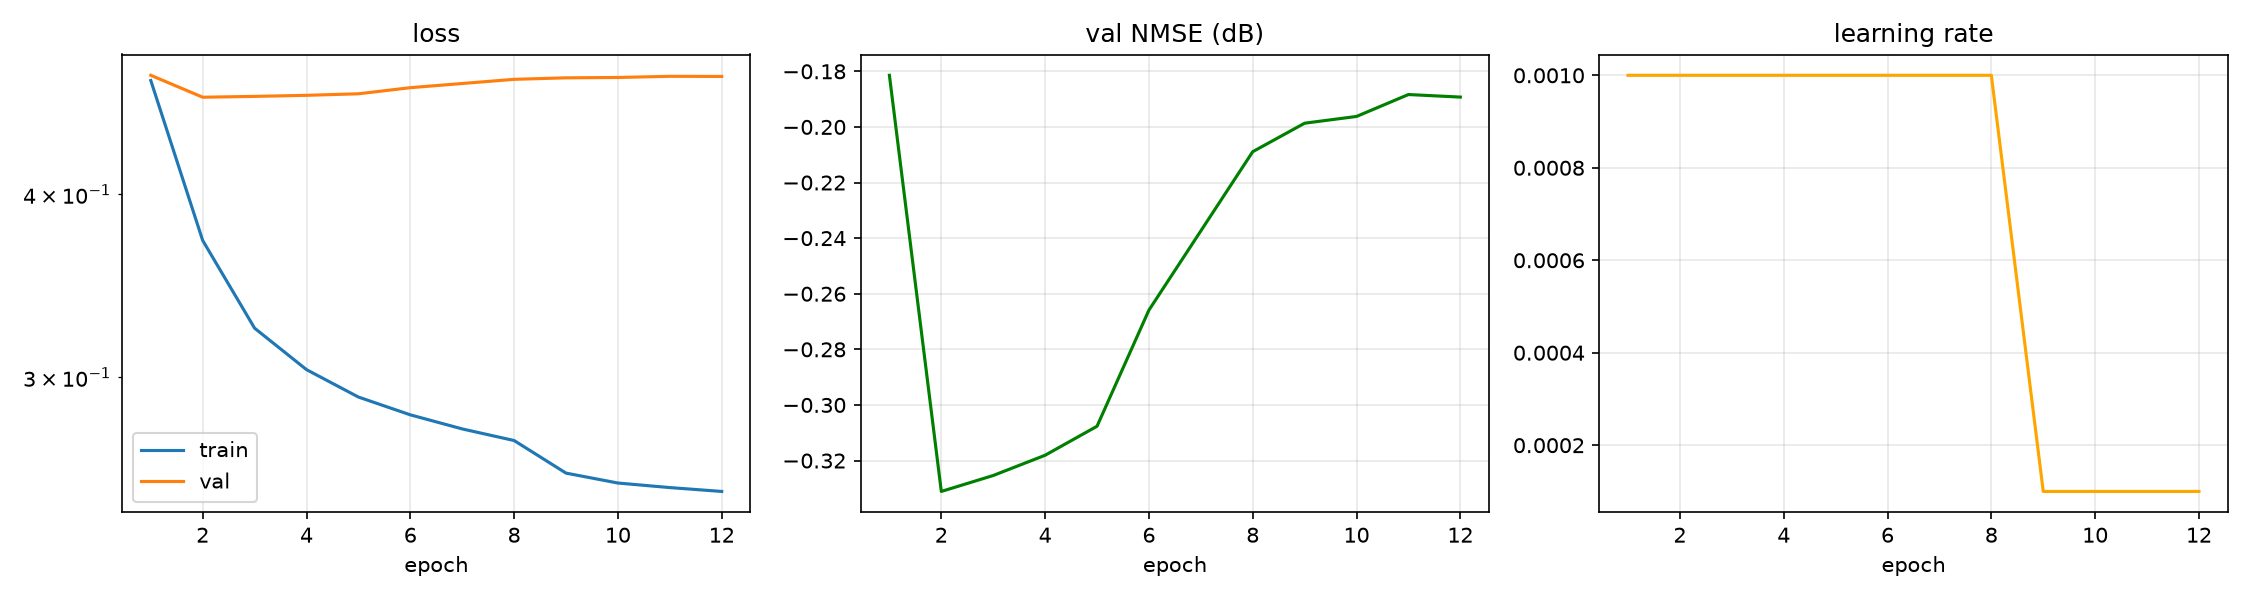

The data file committed next to this chart (first rows):
epoch, time, train_loss, val_loss, val_nmse_db, lr
1, 1.13, 0.4785, 0.4824, -0.181, 1.000e-03
2, 2.02, 0.3721, 0.4661, -0.331, 1.000e-03
3, 2.98, 0.3242, 0.4667, -0.325, 1.000e-03
4, 4.08, 0.3037, 0.4675, -0.318, 1.000e-03
5, 4.96, 0.2909, 0.4686, -0.308, 1.000e-03
6, 6.05, 0.2829, 0.4731, -0.266, 1.000e-03
7, 6.96, 0.2767, 0.4762, -0.237, 1.000e-03
8, 7.86, 0.2717, 0.4794, -0.209, 1.000e-03
9, 8.73, 0.2581, 0.4805, -0.199, 1.000e-04
10, 9.60, 0.2541, 0.4808, -0.196, 1.000e-04
11, 10.49, 0.2523, 0.4817, -0.188, 1.000e-04
12, 11.41, 0.2508, 0.4815, -0.189, 1.000e-04
